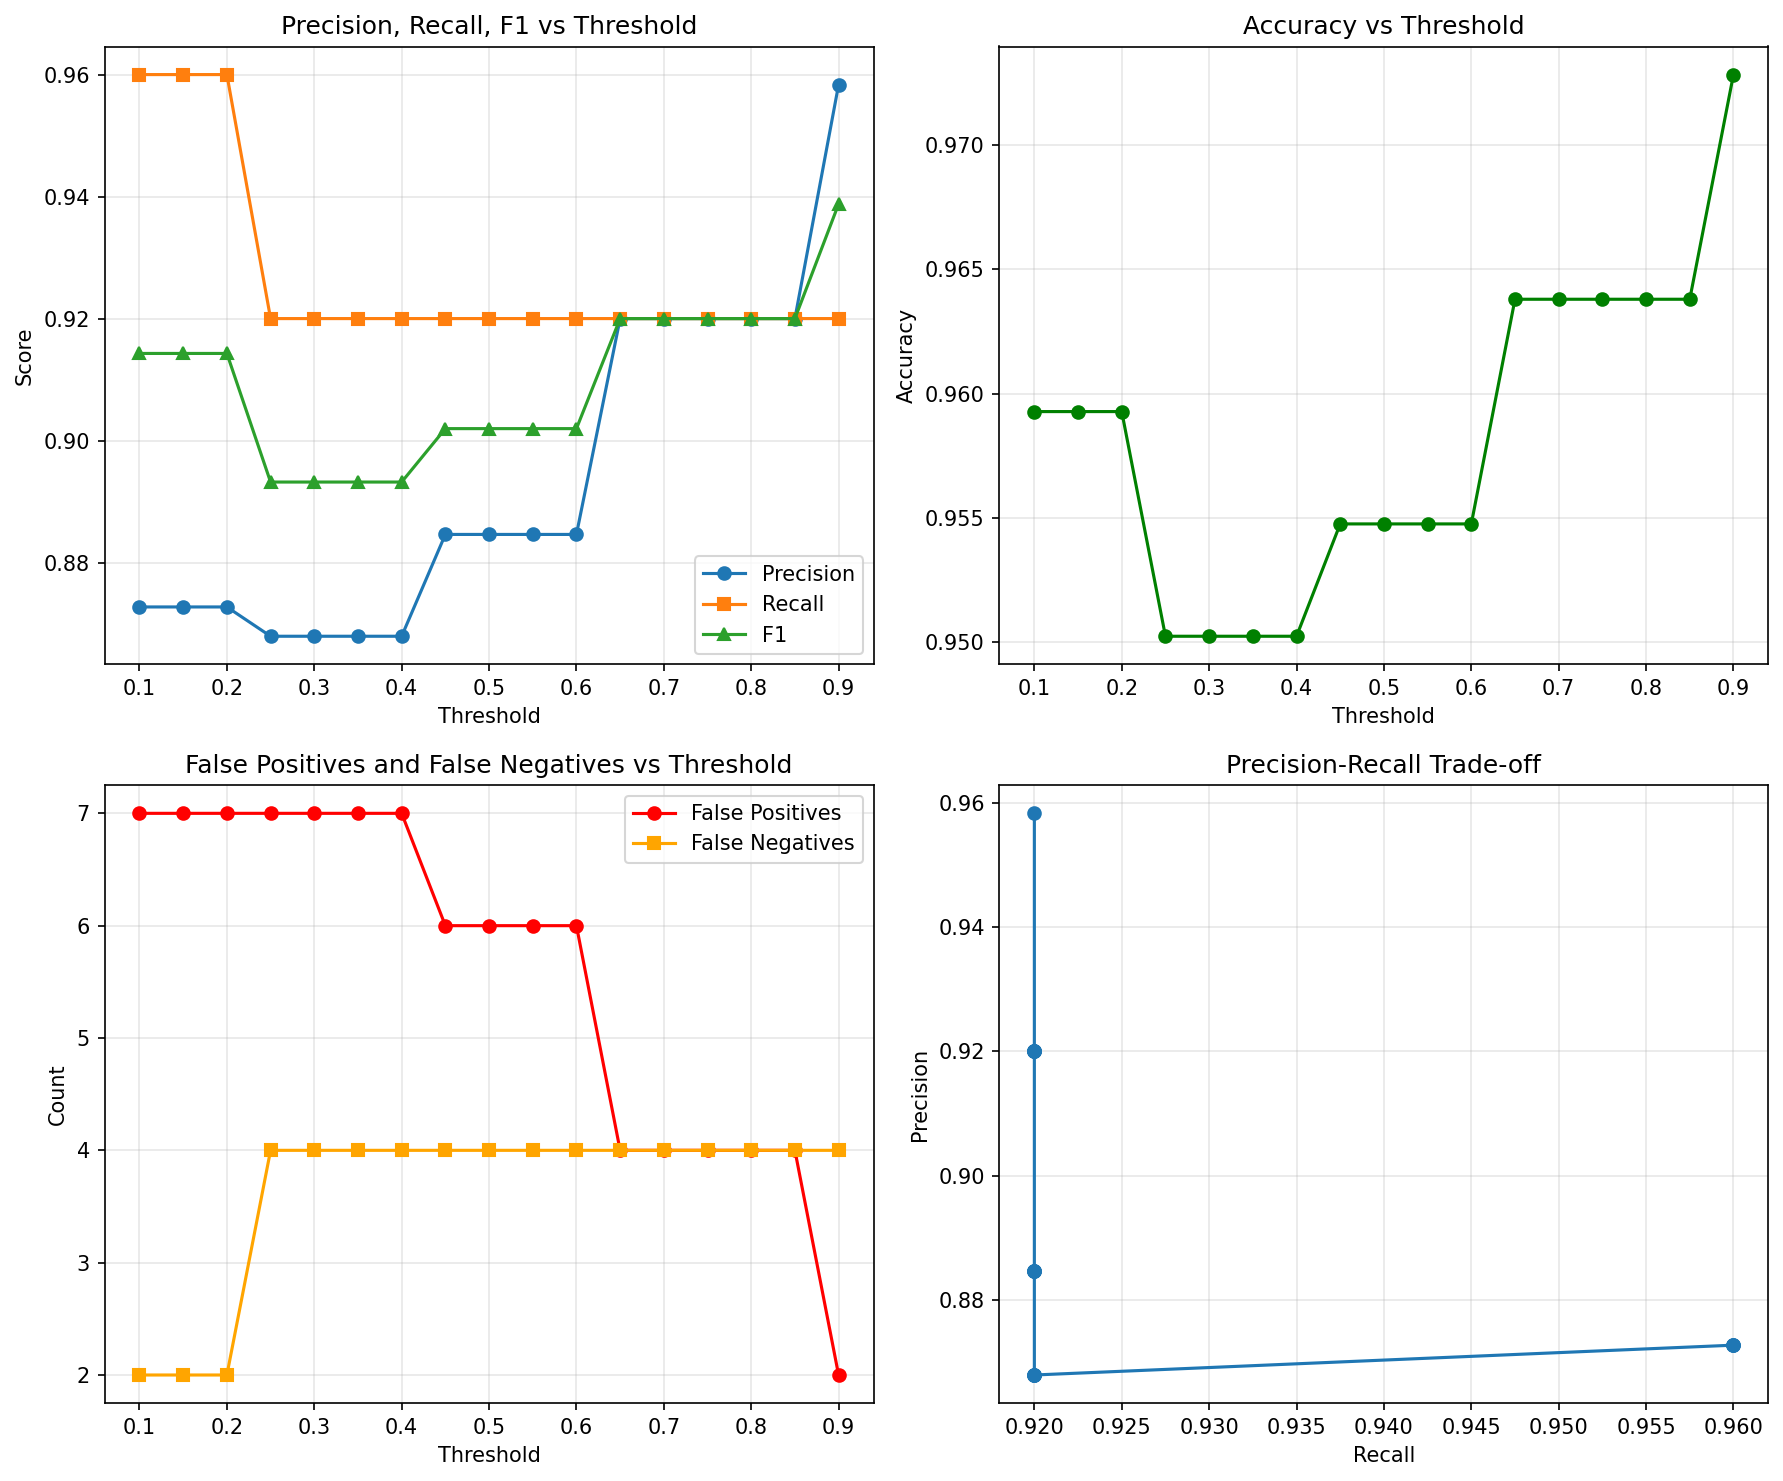

The data file committed next to this chart (first rows):
threshold, accuracy, precision, recall, f1, fp, fn
0.1, 0.9593, 0.8727, 0.96, 0.9143, 7, 2
0.15, 0.9593, 0.8727, 0.96, 0.9143, 7, 2
0.2, 0.9593, 0.8727, 0.96, 0.9143, 7, 2
0.25, 0.9502, 0.8679, 0.92, 0.8932, 7, 4
0.3, 0.9502, 0.8679, 0.92, 0.8932, 7, 4
0.35, 0.9502, 0.8679, 0.92, 0.8932, 7, 4
0.4, 0.9502, 0.8679, 0.92, 0.8932, 7, 4
0.45, 0.9548, 0.8846, 0.92, 0.902, 6, 4
0.5, 0.9548, 0.8846, 0.92, 0.902, 6, 4
0.55, 0.9548, 0.8846, 0.92, 0.902, 6, 4
0.6, 0.9548, 0.8846, 0.92, 0.902, 6, 4
0.65, 0.9638, 0.92, 0.92, 0.92, 4, 4
0.7, 0.9638, 0.92, 0.92, 0.92, 4, 4
0.75, 0.9638, 0.92, 0.92, 0.92, 4, 4
0.8, 0.9638, 0.92, 0.92, 0.92, 4, 4
0.85, 0.9638, 0.92, 0.92, 0.92, 4, 4
0.9, 0.9729, 0.9583, 0.92, 0.9388, 2, 4
